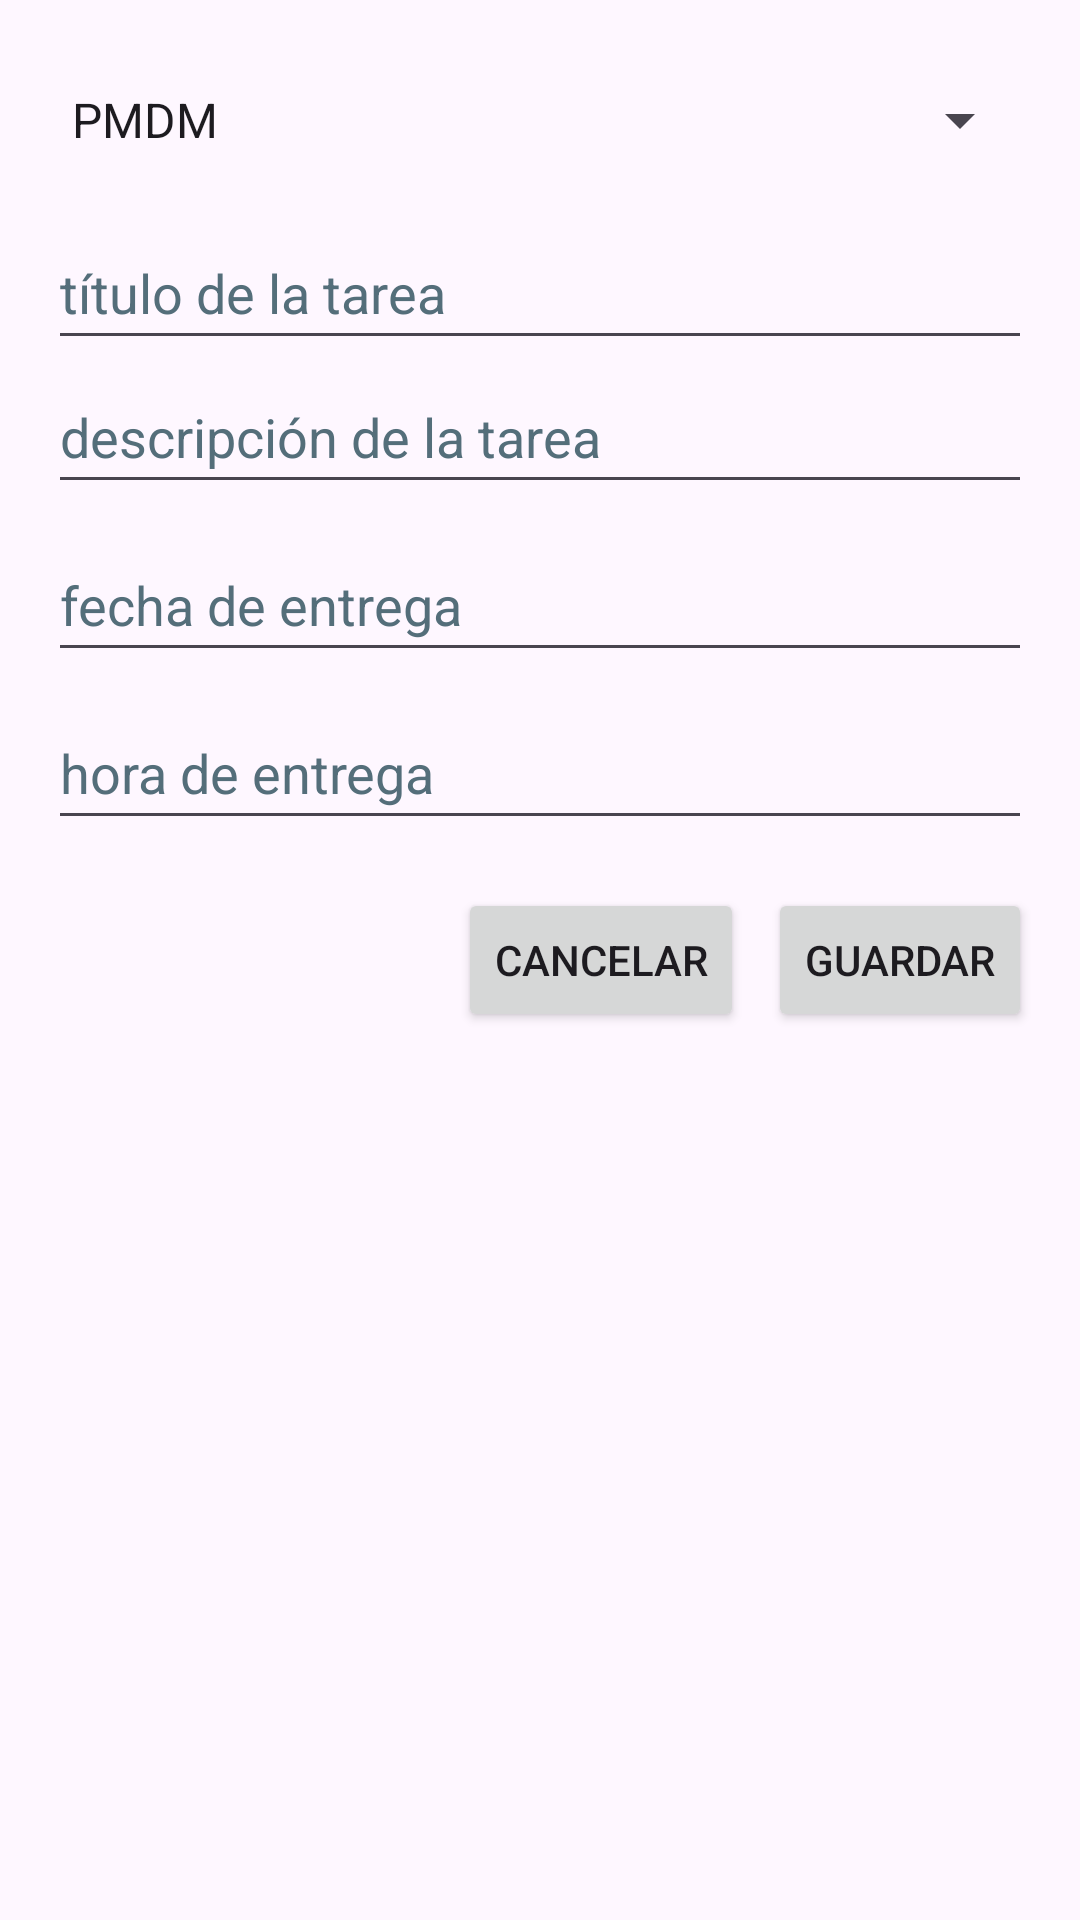

Here is an Android app screen rendered from its layout file. Give the layout XML and the strings, colors and styles it references.
<!-- AndroidManifest.xml: application theme Theme.Tarea_7_GestorTareas -->
<!-- res/layout/agregar_tarea.xml -->
<?xml version="1.0" encoding="utf-8"?>
<LinearLayout
    xmlns:android="http://schemas.android.com/apk/res/android"
    xmlns:tools="http://schemas.android.com/tools"
    android:layout_width="match_parent"
    android:layout_height="wrap_content"
    android:orientation="vertical"
    android:padding="16dp">

    <Spinner
        android:id="@+id/Spinner"
        android:layout_width="match_parent"
        android:layout_height="wrap_content"
        android:layout_marginBottom="8dp"
        android:entries="@array/subjects_array"
        android:minHeight="48dp"
        android:prompt="@string/seleccionar_asigatura" />

    <EditText
        android:id="@+id/titulo"
        android:layout_width="match_parent"
        android:layout_height="wrap_content"
        android:autofillHints="name"
        android:hint="@string/t_tulo_de_la_tarea"
        android:inputType="text"
        android:minHeight="48dp"
        android:textColorHint="#546E7A"
        tools:ignore="VisualLintTextFieldSize" />

    <EditText
        android:id="@+id/descripcion"
        android:layout_width="match_parent"
        android:layout_height="wrap_content"
        android:autofillHints="description"
        android:hint="@string/descripci_n_de_la_tarea"
        android:inputType="text"
        android:minHeight="48dp"
        android:textColorHint="#546E7A"
        tools:ignore="VisualLintTextFieldSize" />

    <EditText
        android:id="@+id/fecha"
        android:layout_width="match_parent"
        android:layout_height="wrap_content"
        android:layout_marginTop="8dp"
        android:focusable="false"
        android:hint="@string/fecha_de_entrega"
        android:minHeight="48dp"
        android:textColorHint="#546E7A"
        android:inputType="date"
        android:autofillHints="date"
        tools:ignore="VisualLintTextFieldSize" />

    <EditText
        android:id="@+id/hora"
        android:layout_width="match_parent"
        android:layout_height="wrap_content"
        android:layout_marginTop="8dp"
        android:focusable="false"
        android:hint="@string/hora_de_entrega"
        android:minHeight="48dp"
        android:textColorHint="#546E7A"
        android:inputType="time"
        android:autofillHints="time"
        tools:ignore="VisualLintTextFieldSize" />

    <LinearLayout
        android:layout_width="match_parent"
        android:layout_height="wrap_content"
        android:orientation="horizontal"
        android:layout_marginTop="16dp"
        android:gravity="end">

        <Button
            android:id="@+id/cancelar"
            android:layout_width="wrap_content"
            android:layout_height="wrap_content"
            android:text="@string/cancelar" />

        <Button
            android:id="@+id/guardar"
            android:layout_width="wrap_content"
            android:layout_height="wrap_content"
            android:text="@string/guardar"
            android:layout_marginStart="8dp" />
    </LinearLayout>

</LinearLayout>
<!-- resources referenced by this layout -->
<resources>
  <string-array name="subjects_array">
          <item>PMDM</item>
          <item>AD</item>
          <item>EIE</item>
          <item>PDP</item>
          <item>DI</item>
      </string-array>
  <string name="cancelar">cancelar</string>
  <string name="descripci_n_de_la_tarea">descripción de la tarea</string>
  <string name="fecha_de_entrega">fecha de entrega</string>
  <string name="guardar">guardar</string>
  <string name="hora_de_entrega">hora de entrega</string>
  <string name="seleccionar_asigatura">seleccionar asignatura</string>
  <string name="t_tulo_de_la_tarea">título de la tarea</string>
  <style name="Theme.Tarea_7_GestorTareas" parent="Base.Theme.Tarea_7_GestorTareas" />
  <style name="Base.Theme.Tarea_7_GestorTareas" parent="Theme.Material3.DayNight.NoActionBar">
          
          
      </style>
</resources>
